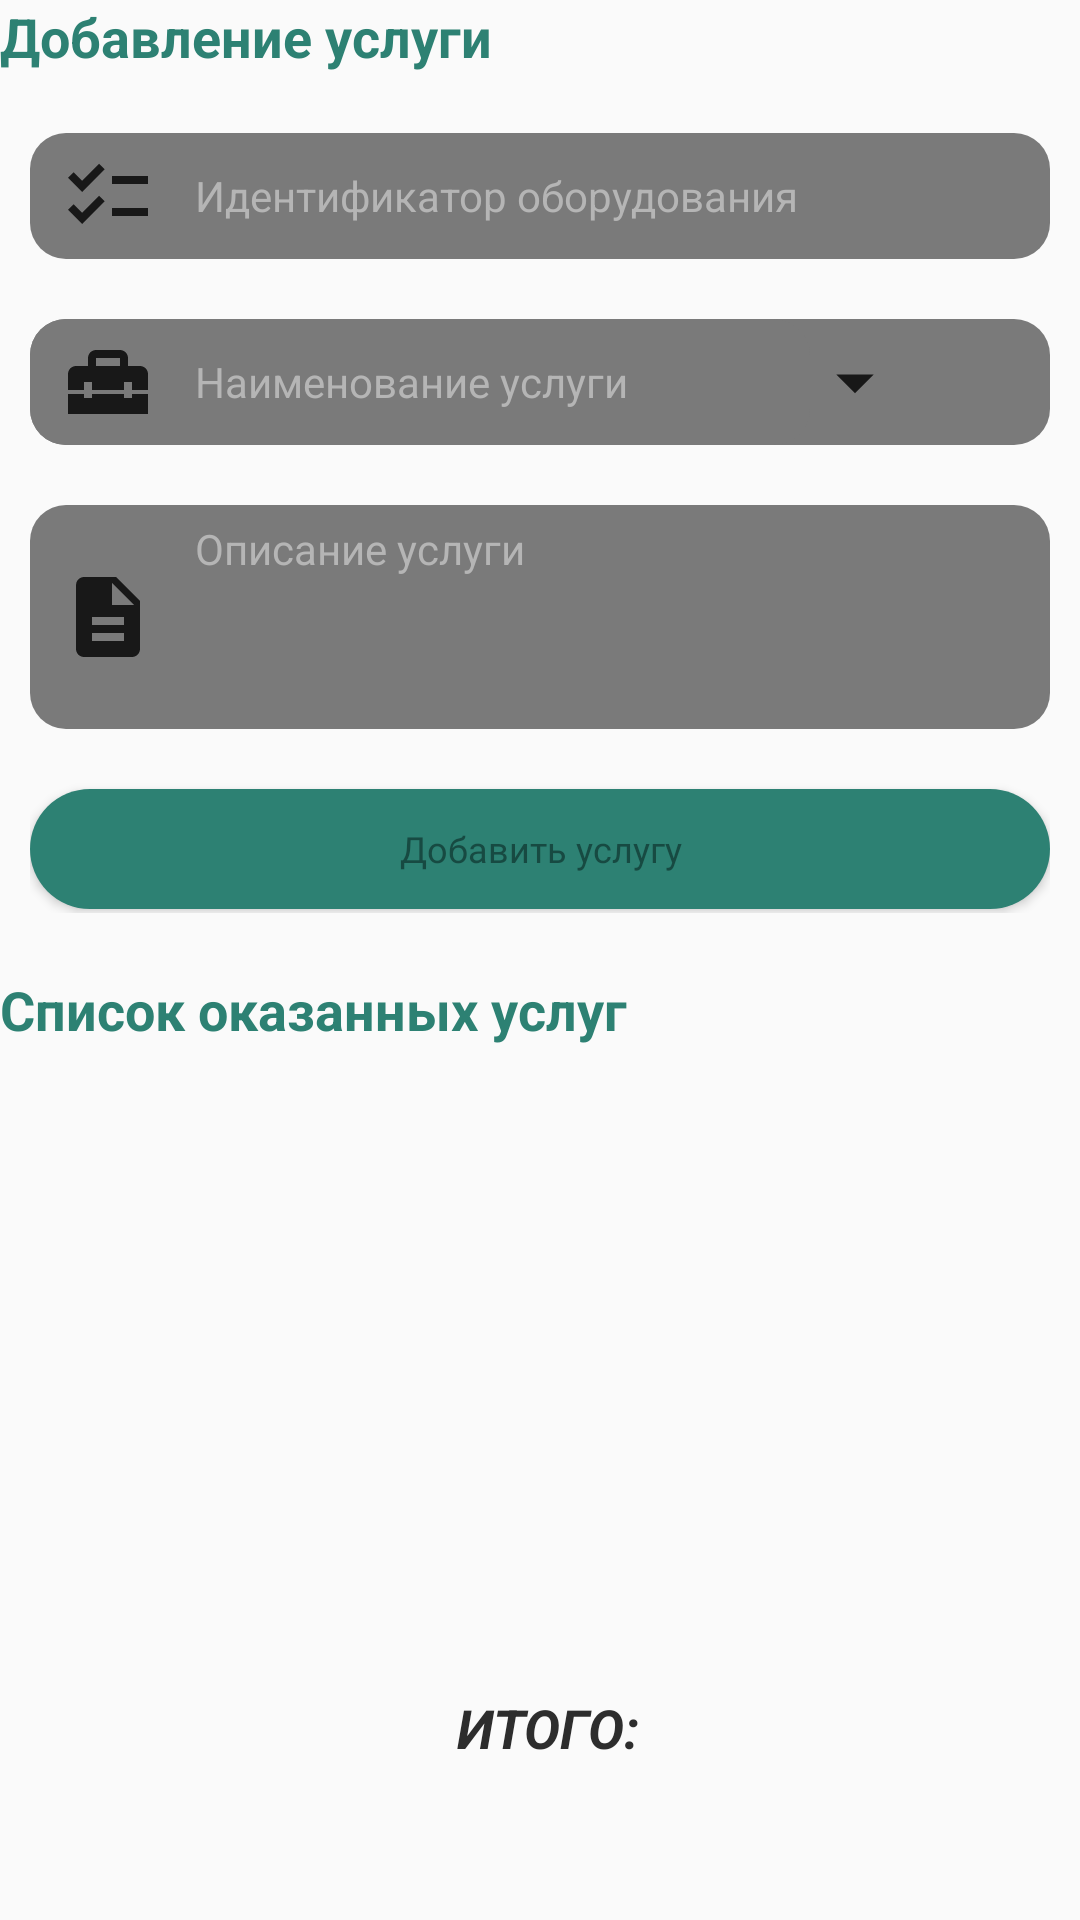

Here is an Android app screen rendered from its layout file. Give the layout XML and the strings, colors and styles it references.
<!-- AndroidManifest.xml: application theme AppTheme -->
<!-- res/layout/reg_service_equipment_fragment.xml -->
<?xml version="1.0" encoding="utf-8"?>
<FrameLayout xmlns:android="http://schemas.android.com/apk/res/android"
    xmlns:tools="http://schemas.android.com/tools"
    android:layout_width="match_parent"
    android:layout_height="match_parent"
    android:layout_margin="20dp"
    tools:context=".ui.fragment.specialist.RegServiceEquipmentFragment">

    <LinearLayout
        android:layout_width="match_parent"
        android:layout_height="match_parent"
        android:gravity="start"
        android:orientation="vertical">

        <TextView
            android:layout_width="match_parent"
            android:layout_height="wrap_content"
            android:gravity="start"
            android:layout_marginBottom="10dp"
            android:text="Добавление услуги"
            android:textStyle="bold"
            android:textColor="@color/DarkGreenCyan"
            android:textAllCaps="false"
            android:textSize="18sp"/>

        <LinearLayout
            android:layout_width="match_parent"
            android:layout_height="280dp"
            android:padding="10dp"
            android:orientation="vertical"
            android:background="@drawable/custom_block_fragment"
            android:layout_marginBottom="10dp">

            <EditText
                android:id="@+id/field_id_equipment_add_service"
                android:layout_width="match_parent"
                android:layout_height="wrap_content"
                android:editable="false"
                android:hint="Идентификатор оборудования"
                android:ems="10"
                android:textColorHint="#B5B5B5"
                android:inputType="none"
                android:background="@drawable/input_field"
                android:textColor="@color/White"
                android:textAllCaps="false"
                android:paddingStart="10dp"
                android:paddingTop="5dp"
                android:paddingBottom="5dp"
                android:textSize="14sp"
                android:drawablePadding="13dp"
                android:drawableStart="@drawable/ic_id_equipment_add_service"
                android:layout_marginBottom="20dp"
                android:autofillHints="" />

            <RelativeLayout
                android:layout_width="match_parent"
                android:layout_height="wrap_content"
                android:orientation="horizontal"
                android:background="@drawable/input_field"
                android:layout_marginBottom="20dp">

                <AutoCompleteTextView
                    android:id="@+id/field_add_service"
                    android:layout_width="260dp"
                    android:layout_height="wrap_content"
                    android:hint="Наименование услуги"
                    android:ems="10"
                    android:textColorHint="#B5B5B5"
                    android:inputType="text"
                    android:background="@drawable/input_field_not_focus"
                    android:textColor="@color/White"
                    android:textAllCaps="false"
                    android:paddingStart="10dp"
                    android:paddingTop="5dp"
                    android:paddingBottom="5dp"
                    android:textSize="14sp"
                    android:drawablePadding="13dp"
                    android:drawableStart="@drawable/ic_service"
                    android:autofillHints=""/>

                <ImageView
                    android:id="@+id/ic_down_list_services"
                    android:src="@drawable/ic_down_list"
                    android:layout_toRightOf="@+id/field_add_service"
                    android:layout_centerVertical="true"
                    android:onClick="showListServices"
                    android:layout_width="30dp"
                    android:layout_height="30dp"
                    android:scaleType="centerCrop"/>

            </RelativeLayout>

            <EditText
                android:id="@+id/field_description_add_service"
                android:layout_width="match_parent"
                android:layout_height="wrap_content"
                android:hint="Описание услуги"
                android:ems="10"
                android:textColorHint="#B5B5B5"
                android:inputType="textMultiLine"
                android:minLines="3"
                android:maxLines="5"
                android:scrollbars="vertical"
                android:gravity="top|left"
                android:background="@drawable/input_field"
                android:textColor="@color/White"
                android:textAllCaps="false"
                android:paddingStart="10dp"
                android:paddingTop="5dp"
                android:paddingBottom="5dp"
                android:textSize="14sp"
                android:drawablePadding="13dp"
                android:drawableStart="@drawable/ic_description"
                android:layout_marginBottom="20dp"
                android:autofillHints="" />

            <Button
                android:id="@+id/button_add_item_list_reg_service"
                android:onClick="addItemListRegService"
                android:layout_width="match_parent"
                android:layout_height="40dp"
                android:background="@drawable/signin_button"
                android:fontFamily="@font/aqum"
                android:text="Добавить услугу"
                android:textAllCaps="false"
                android:textColor="#174A42"
                android:layout_marginBottom="20dp"
                android:textSize="12sp"/>

        </LinearLayout>

        <TextView
            android:layout_width="match_parent"
            android:layout_height="wrap_content"
            android:gravity="start"
            android:layout_marginBottom="10dp"
            android:text="Список оказанных услуг"
            android:textStyle="bold"
            android:textColor="@color/DarkGreenCyan"
            android:textAllCaps="false"
            android:textSize="18sp"/>

        <LinearLayout
            android:layout_width="match_parent"
            android:layout_height="wrap_content"
            android:layout_marginBottom="10dp"
            android:orientation="vertical"
            android:background="@drawable/custom_block_fragment">

            <ListView
                android:id="@+id/list_reg_service_equipment"
                android:layout_width="match_parent"
                android:layout_height="190dp"
                android:background="@drawable/custom_block_fragment">

            </ListView>

        </LinearLayout>

        <TextView
            android:id="@+id/sum_price_reg_service_equipment"
            android:layout_width="match_parent"
            android:layout_height="wrap_content"
            android:gravity="center_horizontal"
            android:paddingStart="10dp"
            android:padding="5dp"
            android:layout_marginBottom="10dp"
            android:background="@drawable/custom_block_fragment"
            android:text="ИТОГО:"
            android:textStyle="bold|italic"
            android:textColor="@color/LightBlack"
            android:textAllCaps="false"
            android:textSize="18sp"/>

    </LinearLayout>

</FrameLayout>
<!-- resources referenced by this layout -->
<resources>
  <color name="DarkGreenCyan">#2d8173</color>
  <color name="LightBlack">#2d2d2d</color>
  <color name="White">#ffffff</color>
  <!-- drawable ic_description (drawable) -->
  <vector android:height="32dp" android:tint="#181818"
      android:viewportHeight="24" android:viewportWidth="24"
      android:width="32dp" xmlns:android="http://schemas.android.com/apk/res/android">
      <path android:fillColor="@android:color/white" android:pathData="M14,2L6,2c-1.1,0 -1.99,0.9 -1.99,2L4,20c0,1.1 0.89,2 1.99,2L18,22c1.1,0 2,-0.9 2,-2L20,8l-6,-6zM16,18L8,18v-2h8v2zM16,14L8,14v-2h8v2zM13,9L13,3.5L18.5,9L13,9z"/>
  </vector>
  <!-- drawable ic_down_list (drawable) -->
  <vector android:height="32dp" android:tint="#181818"
      android:viewportHeight="24" android:viewportWidth="24"
      android:width="32dp" xmlns:android="http://schemas.android.com/apk/res/android">
      <path android:fillColor="@android:color/white" android:pathData="M7,10l5,5 5,-5z"/>
  </vector>
  <!-- drawable ic_id_equipment_add_service (drawable) -->
  <vector android:height="32dp" android:tint="#181818"
      android:viewportHeight="24" android:viewportWidth="24"
      android:width="32dp" xmlns:android="http://schemas.android.com/apk/res/android">
      <path android:fillColor="@android:color/white" android:pathData="M22,7h-9v2h9V7zM22,15h-9v2h9V15zM5.54,11L2,7.46l1.41,-1.41l2.12,2.12l4.24,-4.24l1.41,1.41L5.54,11zM5.54,19L2,15.46l1.41,-1.41l2.12,2.12l4.24,-4.24l1.41,1.41L5.54,19z"/>
  </vector>
  <!-- drawable ic_service (drawable) -->
  <vector android:height="32dp" android:tint="#181818"
      android:viewportHeight="24" android:viewportWidth="24"
      android:width="32dp" xmlns:android="http://schemas.android.com/apk/res/android">
      <path android:fillColor="@android:color/white" android:pathData="M18,16l-2,0l0,-1l-8,0l0,1l-2,0l0,-1l-4,0l0,5l20,0l0,-5l-4,0z"/>
      <path android:fillColor="@android:color/white" android:pathData="M20,8h-3V6c0,-1.1 -0.9,-2 -2,-2H9C7.9,4 7,4.9 7,6v2H4c-1.1,0 -2,0.9 -2,2v4h4v-2h2v2h8v-2h2v2h4v-4C22,8.9 21.1,8 20,8zM15,8H9V6h6V8z"/>
  </vector>
  <!-- drawable input_field (drawable) -->
  <?xml version="1.0" encoding="utf-8"?>
  <selector xmlns:android="http://schemas.android.com/apk/res/android">
      <item android:state_enabled="true" android:state_focused="true">
          <shape android:shape="rectangle">
              <solid android:color="@color/DarkGray"/>
              <corners android:radius="12dp"/>
              <stroke android:color="@color/DarkGreenCyan" android:width="4dp"/>
          </shape>
      </item>
  
      <item android:state_enabled="true">
          <shape android:shape="rectangle">
              <solid android:color="@color/DarkGray" />
              <corners android:radius="12dp"/>
          </shape>
      </item>
  </selector>
  <!-- drawable input_field_not_focus (drawable-mdpi) -->
  <?xml version="1.0" encoding="utf-8"?>
  <selector xmlns:android="http://schemas.android.com/apk/res/android">
      <item android:state_enabled="true">
          <shape android:shape="rectangle">
              <solid android:color="@color/DarkGray" />
              <corners android:radius="12dp"/>
          </shape>
      </item>
  </selector>
  <!-- drawable signin_button (drawable) -->
  <?xml version="1.0" encoding="utf-8"?>
  <layer-list xmlns:android="http://schemas.android.com/apk/res/android">
      <item>
          <shape>
              <solid android:color="@color/DarkGreenCyan"/>
              <corners android:radius="40dp"/>
          </shape>
      </item>
  </layer-list>
  <style name="AppTheme" parent="Theme.AppCompat.Light.NoActionBar">
          
          <item name="colorPrimary">@color/DarkGray</item>
          <item name="colorPrimaryDark">@color/DarkGreenCyan</item>
          <item name="colorAccent">@color/DarkGreenCyan</item>
      </style>
  <color name="DarkGray">#7A7A7A</color>
</resources>
